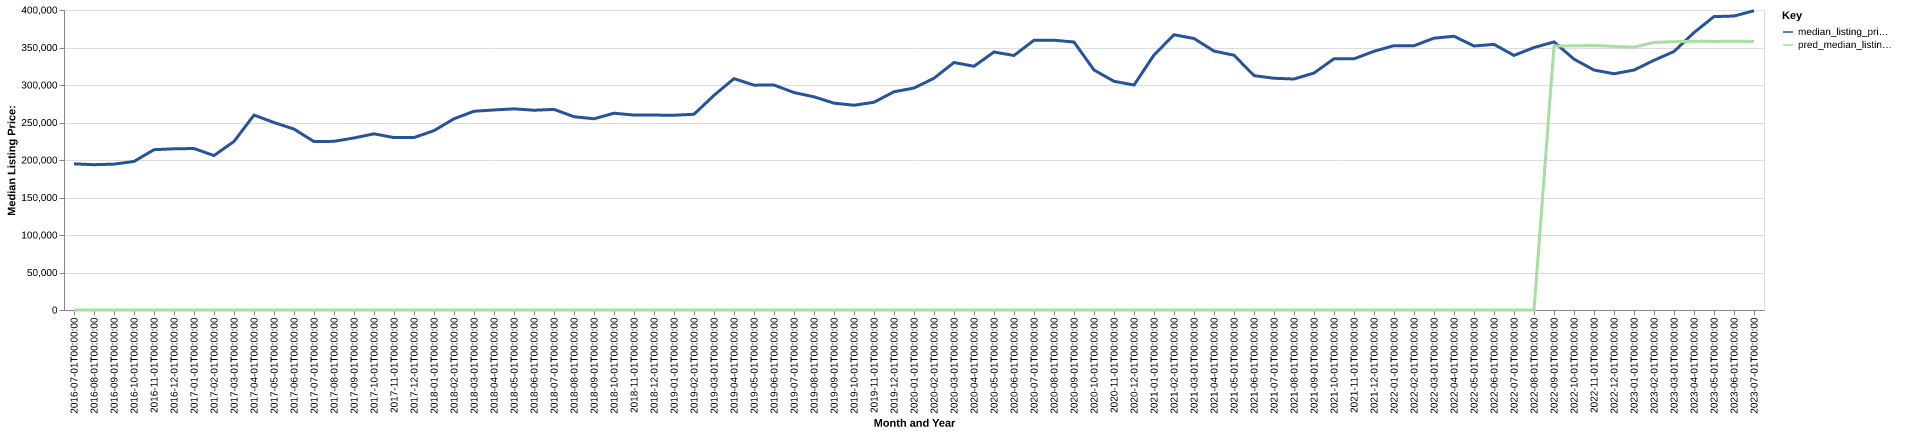

Source data for this figure (header and first rows):
date, time_idx, median_listing_price, thirty_year_interest_rate_five, month, county_name, active_listing_count, median_days_on_market, pred_median_listing_price, month_year
2016-07-01, 0, 194900, 3.72, 7, Bloomington, IN, 881.0, 71.0, 0, Jul-2016
2016-08-01, 1, 193725, 3.73, 8, Bloomington, IN, 842.0, 72.0, 0, Aug-2016
2016-09-01, 2, 194500, 3.66, 9, Bloomington, IN, 818.0, 74.0, 0, Sep-2016
2016-10-01, 3, 198050, 3.64, 10, Bloomington, IN, 800.0, 75.0, 0, Oct-2016
2016-11-01, 4, 213725, 3.66, 11, Bloomington, IN, 757.0, 75.0, 0, Nov-2016
2016-12-01, 5, 214900, 3.48, 12, Bloomington, IN, 647.0, 86.0, 0, Dec-2016
2017-01-01, 6, 215325, 3.45, 1, Bloomington, IN, 598.0, 88.0, 0, Jan-2017
2017-02-01, 7, 205925, 3.5, 2, Bloomington, IN, 646.0, 74.0, 0, Feb-2017
2017-03-01, 8, 224725, 3.52, 3, Bloomington, IN, 701.0, 54.0, 0, Mar-2017
2017-04-01, 9, 259900, 4.03, 4, Bloomington, IN, 514.0, 57.0, 0, Apr-2017
2017-05-01, 10, 249975, 4.32, 5, Bloomington, IN, 584.0, 48.0, 0, May-2017
2017-06-01, 11, 241225, 4.2, 6, Bloomington, IN, 671.0, 51.0, 0, Jun-2017
2017-07-01, 12, 224500, 4.19, 7, Bloomington, IN, 790.0, 53.0, 0, Jul-2017
2017-08-01, 13, 224900, 4.3, 8, Bloomington, IN, 826.0, 62.0, 0, Aug-2017
2017-09-01, 14, 229400, 4.1, 9, Bloomington, IN, 832.0, 67.0, 0, Sep-2017
2017-10-01, 15, 234900, 4.05, 10, Bloomington, IN, 776.0, 75.0, 0, Oct-2017
2017-11-01, 16, 229900, 3.94, 11, Bloomington, IN, 713.0, 77.0, 0, Nov-2017
2017-12-01, 17, 229900, 4.03, 12, Bloomington, IN, 618.0, 78.0, 0, Dec-2017
2018-01-01, 18, 239168, 3.93, 1, Bloomington, IN, 595.0, 75.0, 0, Jan-2018
2018-02-01, 19, 254950, 3.83, 2, Bloomington, IN, 620.0, 70.0, 0, Feb-2018
2018-03-01, 20, 265000, 3.94, 3, Bloomington, IN, 672.0, 55.0, 0, Mar-2018
2018-04-01, 21, 266725, 3.95, 4, Bloomington, IN, 781.0, 47.0, 0, Apr-2018
2018-05-01, 22, 268225, 3.99, 5, Bloomington, IN, 792.0, 49.0, 0, May-2018
2018-06-01, 23, 266350, 4.15, 6, Bloomington, IN, 775.0, 50.0, 0, Jun-2018
2018-07-01, 24, 267475, 4.4, 7, Bloomington, IN, 732.0, 52.0, 0, Jul-2018
2018-08-01, 25, 257700, 4.46, 8, Bloomington, IN, 702.0, 57.0, 0, Aug-2018
2018-09-01, 26, 255000, 4.58, 9, Bloomington, IN, 686.0, 65.0, 0, Sep-2018
2018-10-01, 27, 262400, 4.66, 10, Bloomington, IN, 704.0, 65.0, 0, Oct-2018
2018-11-01, 28, 259900, 4.62, 11, Bloomington, IN, 655.0, 70.0, 0, Nov-2018
2018-12-01, 29, 259900, 4.54, 12, Bloomington, IN, 582.0, 78.0, 0, Dec-2018
2019-01-01, 30, 259675, 4.6, 1, Bloomington, IN, 558.0, 84.0, 0, Jan-2019
2019-02-01, 31, 261000, 4.72, 2, Bloomington, IN, 599.0, 68.0, 0, Feb-2019
2019-03-01, 32, 286229, 4.9, 3, Bloomington, IN, 535.0, 57.0, 0, Mar-2019
2019-04-01, 33, 308500, 4.94, 4, Bloomington, IN, 430.0, 51.0, 0, Apr-2019
2019-05-01, 34, 299800, 4.75, 5, Bloomington, IN, 453.0, 47.0, 0, May-2019
2019-06-01, 35, 300000, 4.51, 6, Bloomington, IN, 453.0, 51.0, 0, Jun-2019
2019-07-01, 36, 289925, 4.41, 7, Bloomington, IN, 483.0, 56.0, 0, Jul-2019
2019-08-01, 37, 284255, 4.41, 8, Bloomington, IN, 486.0, 58.0, 0, Aug-2019
2019-09-01, 38, 275786, 4.2, 9, Bloomington, IN, 490.0, 55.0, 0, Sep-2019
2019-10-01, 39, 273041, 4.14, 10, Bloomington, IN, 473.0, 55.0, 0, Oct-2019
2019-11-01, 40, 277000, 3.84, 11, Bloomington, IN, 401.0, 64.0, 0, Nov-2019
2019-12-01, 41, 291000, 3.81, 12, Bloomington, IN, 338.0, 83.0, 0, Dec-2019
2020-01-01, 42, 295950, 3.75, 1, Bloomington, IN, 308.0, 94.0, 0, Jan-2020
2020-02-01, 43, 309000, 3.73, 2, Bloomington, IN, 322.0, 43.0, 0, Feb-2020
2020-03-01, 44, 330000, 3.78, 3, Bloomington, IN, 341.0, 48.0, 0, Mar-2020
2020-04-01, 45, 324975, 3.75, 4, Bloomington, IN, 367.0, 54.0, 0, Apr-2020
2020-05-01, 46, 344000, 3.74, 5, Bloomington, IN, 351.0, 66.0, 0, May-2020
2020-06-01, 47, 339350, 3.72, 6, Bloomington, IN, 342.0, 62.0, 0, Jun-2020
2020-07-01, 48, 359700, 3.49, 7, Bloomington, IN, 332.0, 59.0, 0, Jul-2020
2020-08-01, 49, 359700, 3.65, 8, Bloomington, IN, 318.0, 66.0, 0, Aug-2020
2020-09-01, 50, 357300, 3.33, 9, Bloomington, IN, 319.0, 63.0, 0, Sep-2020
2020-10-01, 51, 320000, 3.28, 10, Bloomington, IN, 316.0, 54.0, 0, Oct-2020
2020-11-01, 52, 304950, 3.21, 11, Bloomington, IN, 294.0, 61.0, 0, Nov-2020
2020-12-01, 53, 299950, 3.07, 12, Bloomington, IN, 236.0, 71.0, 0, Dec-2020
2021-01-01, 54, 340000, 2.99, 1, Bloomington, IN, 193.0, 73.0, 0, Jan-2021
2021-02-01, 55, 367000, 2.93, 2, Bloomington, IN, 157.0, 66.0, 0, Feb-2021
2021-03-01, 56, 362000, 2.88, 3, Bloomington, IN, 159.0, 51.0, 0, Mar-2021
2021-04-01, 57, 345250, 2.84, 4, Bloomington, IN, 168.0, 38.0, 0, Apr-2021
2021-05-01, 58, 339700, 2.71, 5, Bloomington, IN, 158.0, 37.0, 0, May-2021
2021-06-01, 59, 312500, 2.79, 6, Bloomington, IN, 210.0, 29.0, 0, Jun-2021
... 25 more rows
